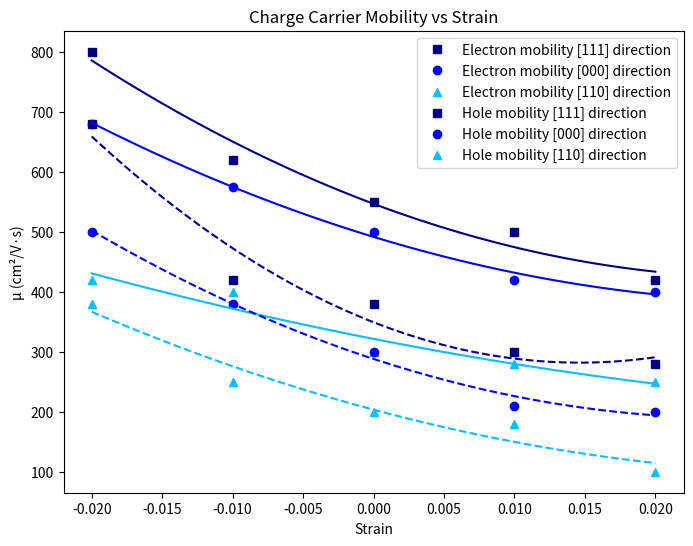

Python code for this plot:
import matplotlib.pyplot as plt
import numpy as np

# Strain values (x-axis)
strain = np.linspace(-0.02, 0.02, 5)

# Assuming approximate values based on the plot for each curve
mu_R_to_Gamma = [800, 620, 550, 500, 420]
mu_R_to_X = [680, 575, 500, 420, 400]
mu_R_to_M = [420, 400, 300, 280, 250]

mu_R_to_Gamma_dash = [680, 420, 380, 300, 280]
mu_R_to_X_dash = [500, 380, 300, 210, 200]
mu_R_to_M_dash = [380, 250, 200, 180, 100]

# Create a finer strain array for smooth quadratic fit curves
strain_fine = np.linspace(-0.02, 0.02, 100)

# Perform quadratic fits (degree=2)
fit_R_to_Gamma = np.polyfit(strain, mu_R_to_Gamma, 2)
fit_R_to_X = np.polyfit(strain, mu_R_to_X, 2)
fit_R_to_M = np.polyfit(strain, mu_R_to_M, 2)

fit_R_to_Gamma_dash = np.polyfit(strain, mu_R_to_Gamma_dash, 2)
fit_R_to_X_dash = np.polyfit(strain, mu_R_to_X_dash, 2)
fit_R_to_M_dash = np.polyfit(strain, mu_R_to_M_dash, 2)

# Get quadratic fit curves
mu_R_to_Gamma_fit = np.polyval(fit_R_to_Gamma, strain_fine)
mu_R_to_X_fit = np.polyval(fit_R_to_X, strain_fine)
mu_R_to_M_fit = np.polyval(fit_R_to_M, strain_fine)

mu_R_to_Gamma_dash_fit = np.polyval(fit_R_to_Gamma_dash, strain_fine)
mu_R_to_X_dash_fit = np.polyval(fit_R_to_X_dash, strain_fine)
mu_R_to_M_dash_fit = np.polyval(fit_R_to_M_dash, strain_fine)

# Create the plot
plt.figure(figsize=(8, 6))

# Plot the original data points
plt.plot(strain, mu_R_to_Gamma, 's', label='Electron mobility [111] direction', color='navy')
plt.plot(strain, mu_R_to_X, 'o', label='Electron mobility [000] direction', color='blue')
plt.plot(strain, mu_R_to_M, '^', label='Electron mobility [110] direction', color='deepskyblue')

plt.plot(strain, mu_R_to_Gamma_dash, 's', label='Hole mobility [111] direction', color='navy')
plt.plot(strain, mu_R_to_X_dash, 'o', label='Hole mobility [000] direction', color='blue')
plt.plot(strain, mu_R_to_M_dash, '^', label='Hole mobility [110] direction', color='deepskyblue')

# Plot the quadratic fit curves
plt.plot(strain_fine, mu_R_to_Gamma_fit, 'navy', linestyle='-')
plt.plot(strain_fine, mu_R_to_X_fit, 'blue', linestyle='-')
plt.plot(strain_fine, mu_R_to_M_fit, 'deepskyblue', linestyle='-')

plt.plot(strain_fine, mu_R_to_Gamma_dash_fit, 'navy', linestyle='--')
plt.plot(strain_fine, mu_R_to_X_dash_fit, 'blue', linestyle='--')
plt.plot(strain_fine, mu_R_to_M_dash_fit, 'deepskyblue', linestyle='--')

# Labeling the axes
plt.xlabel('Strain')
plt.ylabel('μ (cm²/V·s)')
plt.title('Charge Carrier Mobility vs Strain')

# Adding legend
plt.legend()

# Show grid
plt.grid(False)

# Display the plot
plt.show()
